Run: headless pygame with SDL's dummy video driver; simulated clock (each Clock.tick advances the game by its frame time, no real sleeping); random seed 0; keys injected as events and as key.get_pressed() state; no mouse input; restart key R tapped at the start of phases 3 and 4.
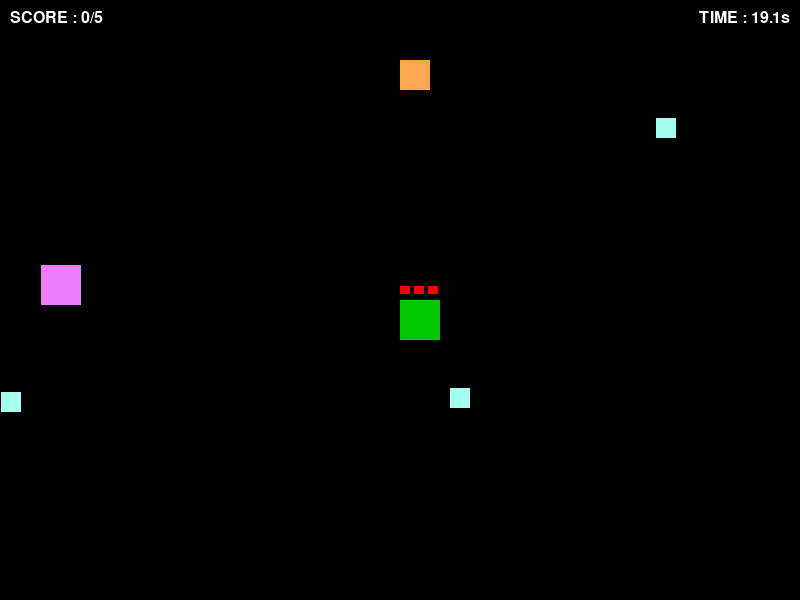
Frame 1 of 4 · flips 1–60 · no input
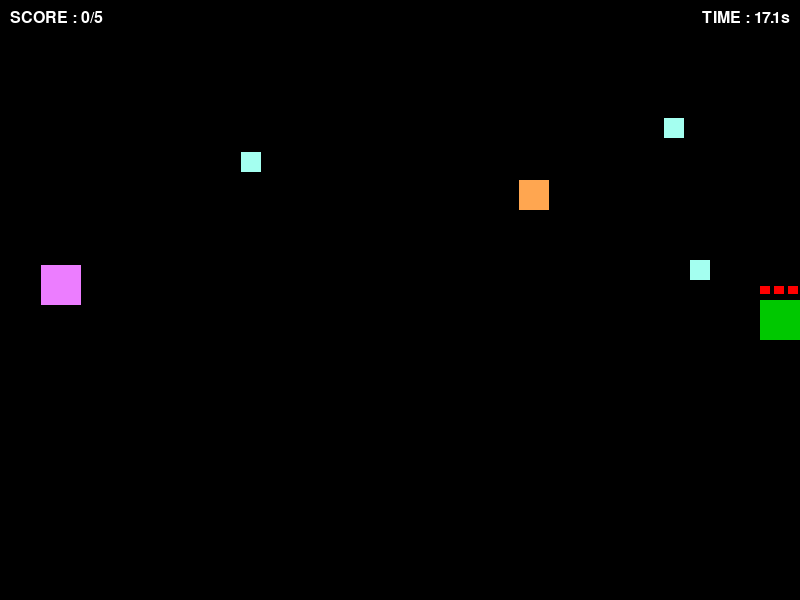
Frame 2 of 4 · flips 61–180 · tapped SPACE, RETURN · held RIGHT (→), D
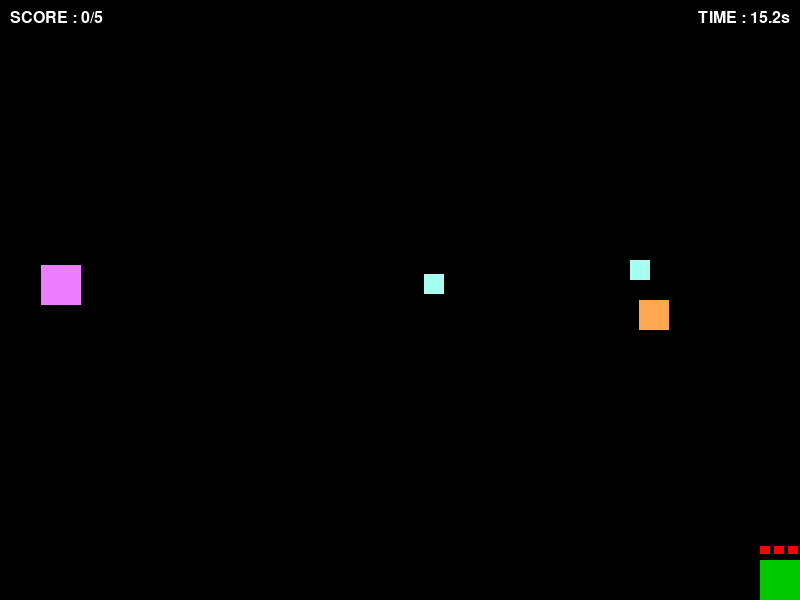
Frame 3 of 4 · flips 181–300 · tapped R · held DOWN (↓), S
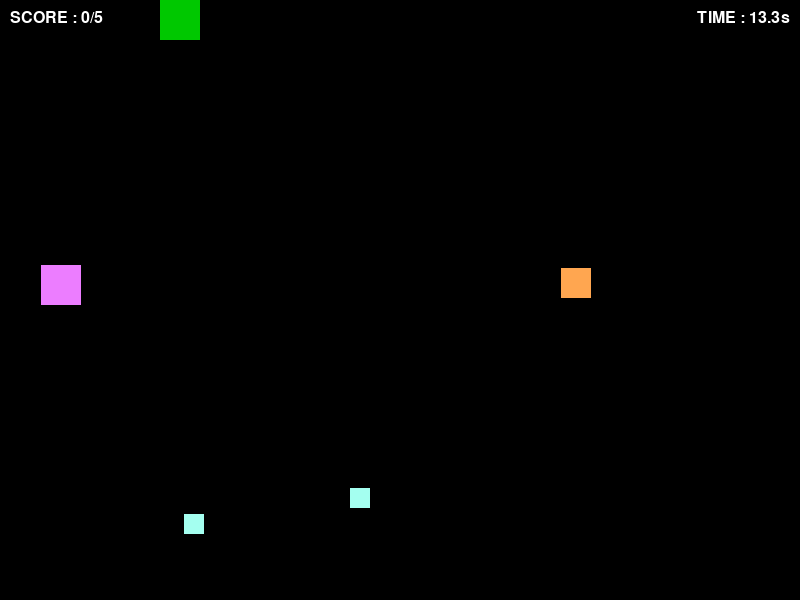
Frame 4 of 4 · flips 301–420 · tapped R · held LEFT (←), A, UP (↑), W

The pygame program that drew these frames:

# OOP -> Bulidling a proper player class
# Why Class(oop concept) needs for player?
'''
    Right Now the day 3 game is only single player ,
    But When We Need to Create Multiplayer Game Then 
    We can't Initialize the player like this..
    👎🏽👎🏽👎🏽❎❎❎
    player      = pygame.Rect(...)
    PLAYER_SPEED= 5
    SCORE       = 0
'''
import pygame
import sys
import random

# Initialization
pygame.init()

WIDTH = 800
HEIGHT = 600
FPS = 60

screen = pygame.display.set_mode((WIDTH, HEIGHT))
pygame.display.set_caption("MY FIRST GAME WINDOW")
clock = pygame.time.Clock()

# Colors
BLACK     = (0  , 0  , 0  )
RED       = (255, 0  , 0  )
ORANGE    = (255, 166,  80)
WHITE     = (255, 255, 255)
GREEN     = (0  , 200, 0  )
AQUA      = (164, 255, 240)
PURPLE    = (236, 125, 255)
LIGHT_RED = (255, 183, 150)


font       = pygame.font.SysFont("Arial",24)
small_font = pygame.font.SysFont("Arial",16)

# ==================== PLAYER CLASS =======================
class Player:
    SIZE  = 40
    SPEED = 5

    def __init__(self,x,y):
        self.rect        = pygame.Rect(x,y,self.SIZE,self.SIZE)
        self.flash_timer = 0
        self.color       = GREEN
        self.score       = 0
        self.health      = 3

    def handle_input(self):
        keys = pygame.key.get_pressed()
        speed = self.SPEED * 2 if keys[pygame.K_LSHIFT] else self.SPEED

        if keys[pygame.K_LEFT]  or keys[pygame.K_a] :  self.rect.x -= speed 
        if keys[pygame.K_RIGHT] or keys[pygame.K_d] :  self.rect.x += speed 
        if keys[pygame.K_UP]    or keys[pygame.K_w] :  self.rect.y -= speed 
        if keys[pygame.K_DOWN]  or keys[pygame.K_s] :  self.rect.y += speed 

    def update(self,screen_rect):
        self.rect.clamp_ip(screen_rect)

        # Flash Effect -> Restore Color after 20 frames
        if self.flash_timer > 0 :
            self.flash_timer -= 1
            self.color = (200,80,80)
        else:
            self.color = GREEN

    def draw(self,surface):
        pygame.draw.rect(surface,self.color,self.rect)

        for i in range(self.health):
            pygame.draw.rect(surface,RED,(self.rect.x+i*14,self.rect.y-14,10,8))

    def take_damage(self):
        self.health -= 1
        self.flash_timer = 20
        return self.health <= 0 #Return True when all health is gone (player is dead)

    def __str__(self):
        return f"Player | Score : {self.score+1} | Health : {self.health}"

    def collect(self):
        print(player)
        self.score += 1  


# ==================== ENEMY CLASS =======================
class Enemy:
    SIZE  = 30
    SPEED = 1
    random_widht  = random.choice([0,WIDTH-SIZE])
    random_height = random.choice([0,HEIGHT-SIZE])
    def __init__(self):
        self.color = ORANGE
        self.rect = self._random_rect()
    
    def _random_rect(self):
        sides =  random.choice(["RIGHT","LEFT","BOTTOM","TOP"])
        if sides == "TOP"     : x,y = random.randint(0,WIDTH-self.SIZE),0
        elif sides == "BOTTOM": x,y = random.randint(0,WIDTH-self.SIZE),HEIGHT-self.SIZE
        elif sides == "RIGHT" : x,y = WIDTH-self.SIZE                  ,random.randint(0,HEIGHT-self.SIZE)
        else                  : x,y = 0                                ,random.randint(0,HEIGHT-self.SIZE)
        return pygame.Rect(x,y,self.SIZE,self.SIZE)
    
    def move(self,target_x,target_y):
        
        if self.rect.x < target_x : self.rect.x += self.SPEED
        if self.rect.x > target_x : self.rect.x -= self.SPEED
        
        if self.rect.y < target_y : self.rect.y += self.SPEED
        if self.rect.y > target_y : self.rect.y -= self.SPEED
    
    def draw(self,surface):
        pygame.draw.rect(surface,self.color,self.rect)

# ==================== HAZARD CLASS =======================
class Hazard:
    """A Bouncing Obstacle that damages the player on touch"""
    SIZE = 20

    def __init__(self):
        self.rect = pygame.Rect(
            random.randint(20,WIDTH-self.SIZE),        
            random.randint(20,HEIGHT-self.SIZE),
            self.SIZE,        
            self.SIZE        
        )
        self.color = AQUA
        self.vel_x = random.choice([-3,-2,2,3])
        self.vel_y = random.choice([-3,-2,2,3])

    def update(self):
        self.rect.x += self.vel_x
        self.rect.y += self.vel_y

        if self.rect.left <= 0 or self.rect.right >= WIDTH:
            self.vel_x *= -1
        if self.rect.left <= 0 or self.rect.right >= HEIGHT:
            self.vel_y *= -1

    def draw(self,surface):
        pygame.draw.rect(surface,self.color,self.rect)

# ==================== TARGET CLASS =======================
class Target:
    MIN_SIZE = 15

    def __init__(self,size = 40):
        self.size = size   
        self.color = PURPLE
        self.rect = self._random_rect()

    def _random_rect(self):
        return pygame.Rect(
            random.randint(0,WIDTH  - self.size),
            random.randint(0,HEIGHT - self.size),
            self.size,
            self.size
        )
    
    def respawn(self):
        """Shrink by 5px and move to new random position"""
        self.size = max(self.size - 5,self.MIN_SIZE)
        self.rect = self._random_rect()

    def draw(self,surface):
        pygame.draw.rect(surface,self.color,self.rect)

# ==================== GAME SETUP =======================
player = Player(WIDTH // 2,HEIGHT // 2)
target = Target()
enemy  = Enemy()
hazards = [Hazard() for _ in range(3)]

WIN_SCORE = 5
GAME_STAT = "PLAYING"

TIME_LIMIT = 20
start_time = pygame.time.get_ticks()

# =====================================================

while True:
    for event in pygame.event.get():
        if event.type == pygame.QUIT:
            pygame.quit()
            sys.exit()
        if event.type ==pygame.KEYDOWN:
            if event.key == pygame.K_r and GAME_STAT != "PLAYING":
                # Restart from win screen
                player        = Player(WIDTH // 2,HEIGHT // 2)
                GAME_STAT     = "PLAYING"
                player.center = (WIDTH // 2,HEIGHT // 2)
                target        = Target()
                enemy         = Enemy()
                hazards       = [Hazard() for _ in range(3)]
                start_time    = pygame.time.get_ticks()
    
    elapsed   = (pygame.time.get_ticks() - start_time) / 1000
    time_left = TIME_LIMIT - elapsed 

    if GAME_STAT == "PLAYING":

        enemy.move(player.rect.x,player.rect.y)

        if player.rect.colliderect(enemy.rect):
            dead = player.take_damage()
            enemy.rect.x += (enemy.rect.x - player.rect.x)
            enemy.rect.y += (enemy.rect.y - player.rect.y)
            if dead:
                GAME_STAT = "GAME_OVER"

        if time_left <= 0:
            GAME_STAT = "GAME_OVER"

        player.handle_input()
        player.update(screen.get_rect())

        for hazard in hazards:
            hazard.update()

        if player.rect.colliderect(target.rect):
            player.collect()
            target.respawn()
            if player.score >= WIN_SCORE:
                GAME_STAT = "WIN"

        for hazard in hazards :
            if player.rect.colliderect(hazard.rect):
                dead = player.take_damage()
                hazard.rect.x += hazard.vel_x * 10 
                hazard.rect.y += hazard.vel_y * 10 
                if dead:
                    GAME_STAT = "GAME_OVER"
        

    # Draw
    screen.fill(BLACK)

    if GAME_STAT == "PLAYING":
        target.draw(screen)
        enemy.draw(screen)
        for hazard in hazards:
            hazard.draw(screen)
        player.draw(screen)

        score_txt = font.render(f"SCORE : {player.score}/{WIN_SCORE}",True,WHITE)
        screen.blit(score_txt,(10,10))

        timer_color = RED if time_left < 5 else WHITE
        timer_txt = font.render(f"TIME : {time_left:.1f}s",True,timer_color)
        screen.blit(timer_txt,(WIDTH - timer_txt.get_width()-10, 10))

    elif GAME_STAT == "WIN":
        win_text = font.render(f"YOU WIN !",True,RED)
        sub_txt = small_font.render(f"SCORE : {player.score}",True,GREEN)
        restart = small_font.render(f"PRESS 'R' TO PLAY AGAIN",True,WHITE)
        timer = small_font.render(f"Time : {elapsed:.1f} seconds",True,WHITE)
    
        screen.blit(win_text, (WIDTH//2 - win_text.get_width()//2 , 120))   
        screen.blit(timer   , (WIDTH//2 - win_text.get_width()//2 , 160))   
        screen.blit(sub_txt ,  (WIDTH//2 - sub_txt.get_width()//2  , 200))
        screen.blit(restart ,  (WIDTH//2 - restart.get_width()//2  , 250))
    
    elif GAME_STAT == "GAME_OVER":
        over_txt = font.render(f"GAME OVER !",True,RED)
        slow_txt = small_font.render(f"TOO SLOW..!",True,WHITE)
        restart = small_font.render(f"PRESS 'R' TO PLAY AGAIN",True,WHITE)

        screen.blit(over_txt  ,(WIDTH//2 - over_txt.get_width()//2 , 100))
        screen.blit(slow_txt  ,(WIDTH//2 - over_txt.get_width()//2 , 150))
        screen.blit(restart   ,(WIDTH//2 - over_txt.get_width()//2 , 200))

    pygame.display.flip()
    clock.tick(FPS)
